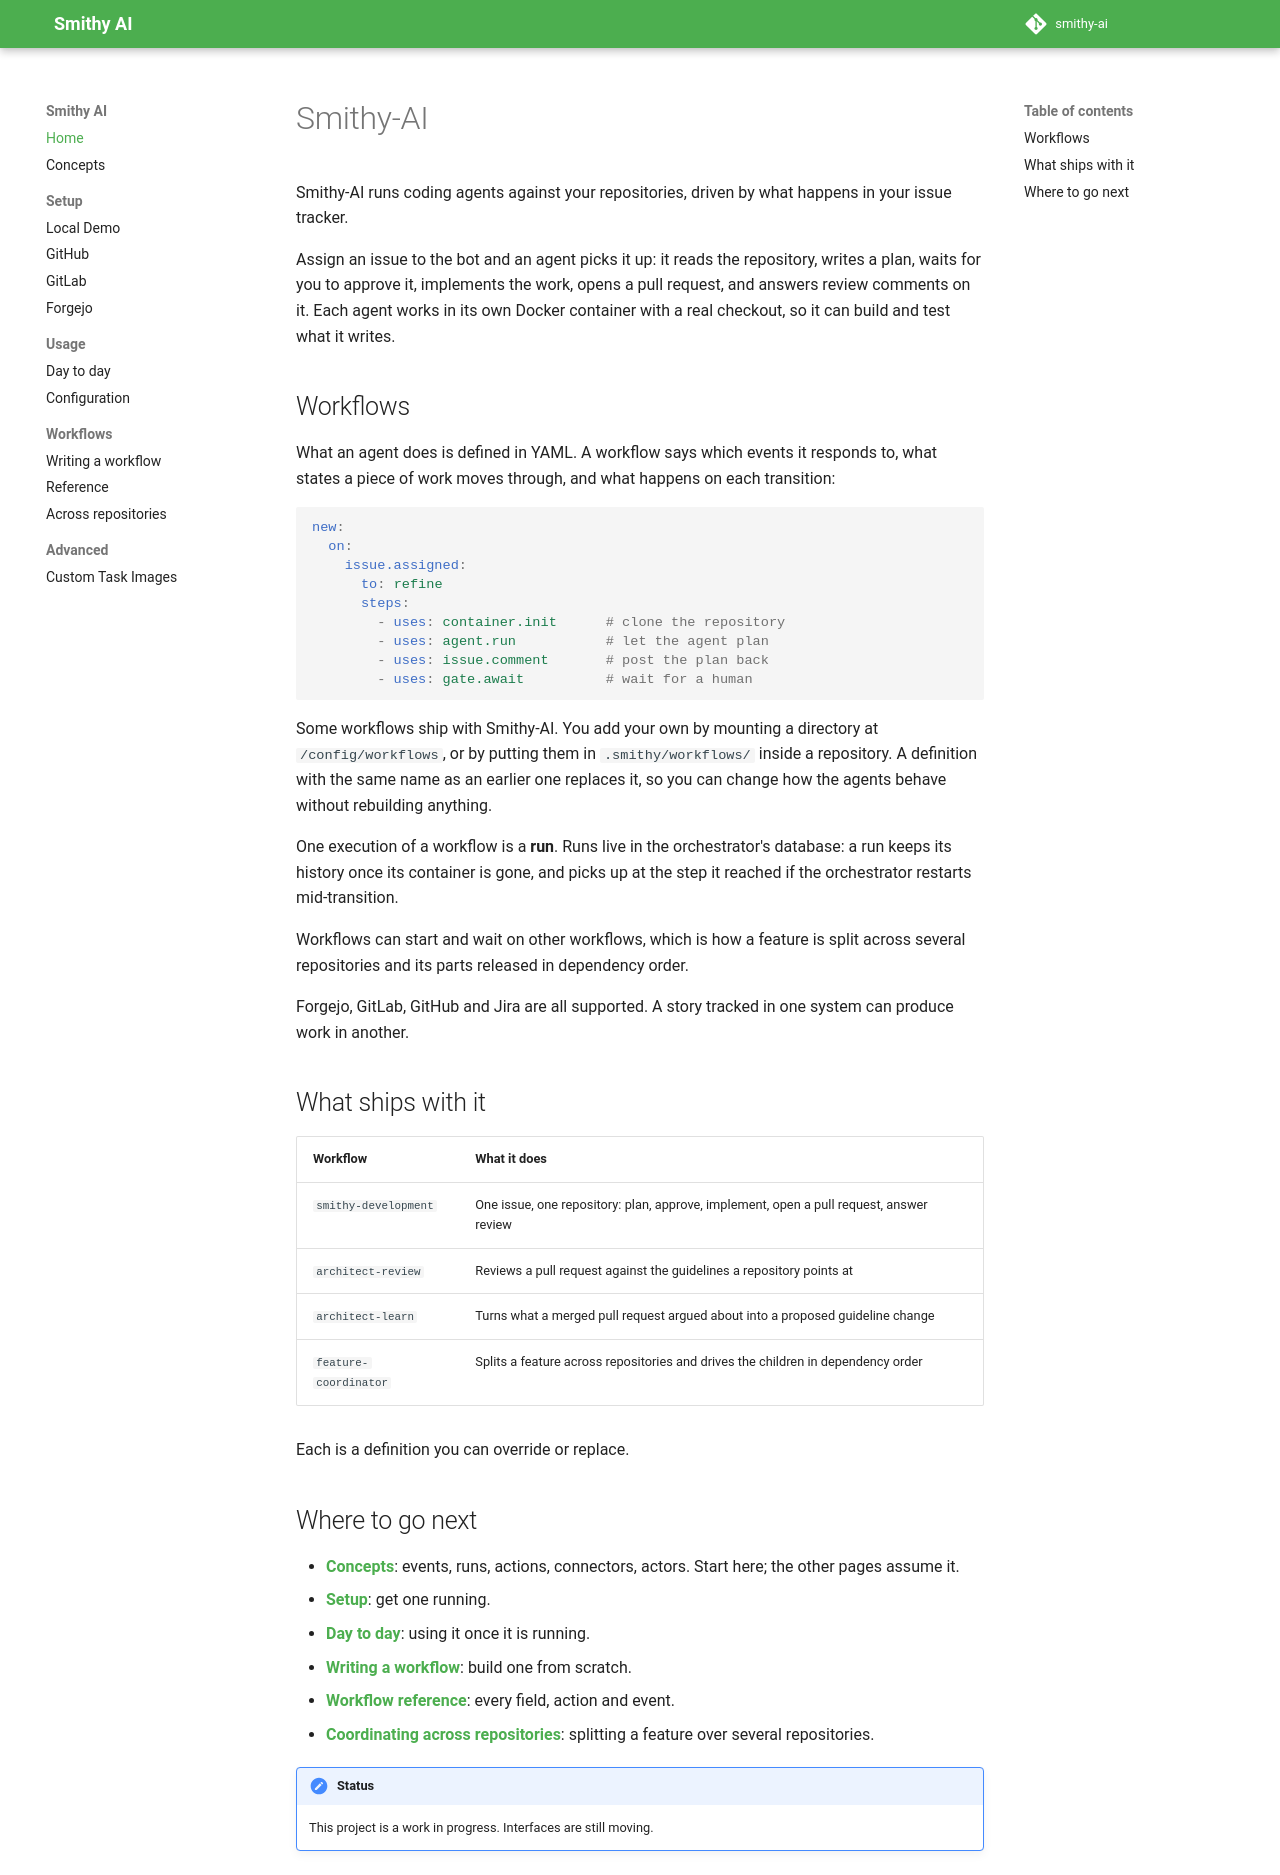

repository: smithy-ai/smithy-ai · page: index.html · generator: mkdocs

# Smithy-AI

Smithy-AI runs coding agents against your repositories, driven by what happens in
your issue tracker.

Assign an issue to the bot and an agent picks it up: it reads the repository,
writes a plan, waits for you to approve it, implements the work, opens a pull
request, and answers review comments on it. Each agent works in its own Docker
container with a real checkout, so it can build and test what it writes.

## Workflows

What an agent does is defined in YAML. A workflow says which events it responds
to, what states a piece of work moves through, and what happens on each
transition:

```yaml
new:
  on:
    issue.assigned:
      to: refine
      steps:
        - uses: container.init      # clone the repository
        - uses: agent.run           # let the agent plan
        - uses: issue.comment       # post the plan back
        - uses: gate.await          # wait for a human
```

Some workflows ship with Smithy-AI. You add your own by mounting a directory at
`/config/workflows`, or by putting them in `.smithy/workflows/` inside a
repository. A definition with the same name as an earlier one replaces it, so you
can change how the agents behave without rebuilding anything.

One execution of a workflow is a **run**. Runs live in the orchestrator's
database: a run keeps its history once its container is gone, and picks up at the
step it reached if the orchestrator restarts mid-transition.

Workflows can start and wait on other workflows, which is how a feature is split
across several repositories and its parts released in dependency order.

Forgejo, GitLab, GitHub and Jira are all supported. A story tracked in one system
can produce work in another.

## What ships with it

| Workflow | What it does |
|---|---|
| `smithy-development` | One issue, one repository: plan, approve, implement, open a pull request, answer review |
| `architect-review` | Reviews a pull request against the guidelines a repository points at |
| `architect-learn` | Turns what a merged pull request argued about into a proposed guideline change |
| `feature-coordinator` | Splits a feature across repositories and drives the children in dependency order |

Each is a definition you can override or replace.

## Where to go next

- **[Concepts](concepts.md)**: events, runs, actions, connectors, actors. Start
  here; the other pages assume it.
- **[Setup](setup/demo.md)**: get one running.
- **[Day to day](usage.md)**: using it once it is running.
- **[Writing a workflow](workflows/index.md)**: build one from scratch.
- **[Workflow reference](workflows/reference.md)**: every field, action and event.
- **[Coordinating across repositories](workflows/coordinator.md)**: splitting a
  feature over several repositories.

!!! note "Status"

    This project is a work in progress. Interfaces are still moving.
